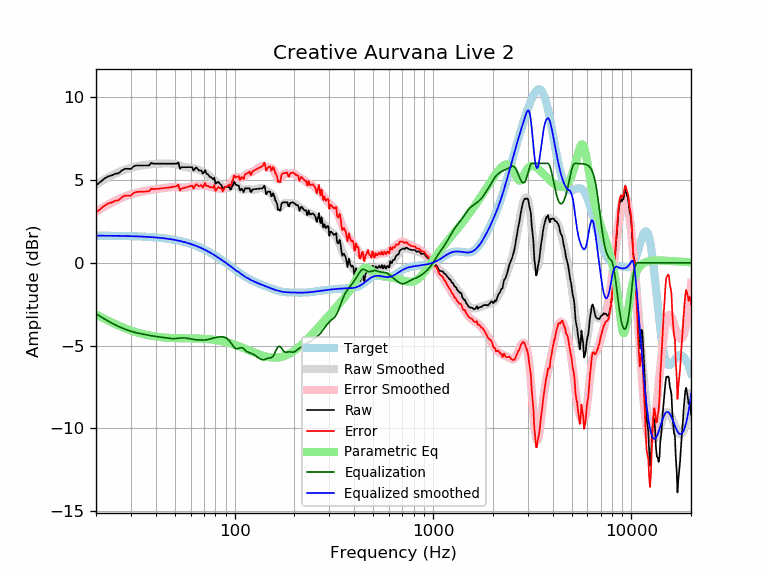

Source data for this figure (header and first rows):
frequency, raw, error, smoothed, error_smoothed, equalization, parametric_eq, equalized_raw, equalized_smoothed, target
20, 4.67, 3.03, 4.72, 3.08, -3.08, -3.12, 1.59, 1.64, 1.64
21, 4.87, 3.24, 4.88, 3.24, -3.24, -3.25, 1.64, 1.64, 1.64
22, 5.07, 3.44, 5.02, 3.38, -3.38, -3.38, 1.69, 1.64, 1.64
23, 5.21, 3.58, 5.15, 3.52, -3.52, -3.49, 1.70, 1.63, 1.63
24, 5.27, 3.64, 5.27, 3.64, -3.64, -3.60, 1.64, 1.63, 1.63
25, 5.37, 3.75, 5.38, 3.75, -3.75, -3.70, 1.63, 1.63, 1.63
26, 5.40, 3.78, 5.47, 3.85, -3.85, -3.79, 1.56, 1.62, 1.62
27, 5.57, 3.95, 5.55, 3.93, -3.93, -3.88, 1.64, 1.62, 1.62
28, 5.67, 4.06, 5.63, 4.01, -4.01, -3.95, 1.67, 1.62, 1.62
29, 5.67, 4.06, 5.69, 4.08, -4.08, -4.02, 1.60, 1.61, 1.61
30, 5.66, 4.06, 5.74, 4.13, -4.13, -4.08, 1.53, 1.61, 1.61
31, 5.82, 4.22, 5.79, 4.18, -4.18, -4.14, 1.64, 1.60, 1.60
32, 5.87, 4.28, 5.82, 4.23, -4.23, -4.19, 1.65, 1.60, 1.60
33, 5.87, 4.28, 5.85, 4.26, -4.26, -4.24, 1.61, 1.59, 1.59
34, 5.87, 4.29, 5.88, 4.30, -4.30, -4.28, 1.58, 1.58, 1.58
35, 5.87, 4.30, 5.90, 4.33, -4.33, -4.32, 1.55, 1.58, 1.58
36, 5.87, 4.31, 5.92, 4.35, -4.35, -4.35, 1.52, 1.57, 1.57
37, 5.87, 4.31, 5.94, 4.38, -4.38, -4.38, 1.50, 1.56, 1.56
38, 6.03, 4.48, 5.95, 4.40, -4.40, -4.41, 1.63, 1.55, 1.55
39, 5.98, 4.44, 5.97, 4.43, -4.43, -4.43, 1.56, 1.54, 1.54
40, 5.98, 4.45, 5.98, 4.45, -4.45, -4.45, 1.54, 1.53, 1.53
41, 5.98, 4.47, 5.98, 4.47, -4.47, -4.47, 1.52, 1.52, 1.52
42, 5.98, 4.48, 5.99, 4.48, -4.48, -4.48, 1.50, 1.51, 1.51
43, 5.98, 4.49, 5.99, 4.50, -4.50, -4.50, 1.48, 1.49, 1.49
44, 5.98, 4.51, 5.99, 4.52, -4.52, -4.51, 1.47, 1.48, 1.48
45, 5.98, 4.52, 6.00, 4.53, -4.53, -4.52, 1.45, 1.46, 1.46
46, 5.98, 4.54, 6.00, 4.55, -4.55, -4.53, 1.44, 1.45, 1.45
47, 5.98, 4.55, 6.00, 4.56, -4.56, -4.53, 1.42, 1.43, 1.43
48, 5.98, 4.57, 5.99, 4.57, -4.57, -4.54, 1.41, 1.42, 1.42
49, 5.98, 4.59, 5.97, 4.58, -4.58, -4.54, 1.41, 1.40, 1.40
50, 5.98, 4.61, 5.95, 4.58, -4.58, -4.55, 1.41, 1.38, 1.38
51, 5.98, 4.63, 5.93, 4.57, -4.57, -4.55, 1.42, 1.36, 1.36
52, 6.05, 4.72, 5.89, 4.56, -4.56, -4.55, 1.50, 1.34, 1.34
53, 5.68, 4.37, 5.86, 4.55, -4.55, -4.55, 1.14, 1.32, 1.32
54, 5.77, 4.48, 5.83, 4.54, -4.54, -4.56, 1.24, 1.29, 1.29
55, 5.77, 4.50, 5.80, 4.53, -4.53, -4.56, 1.24, 1.27, 1.27
56, 5.77, 4.53, 5.78, 4.54, -4.54, -4.56, 1.24, 1.25, 1.25
57, 5.77, 4.55, 5.77, 4.55, -4.55, -4.56, 1.23, 1.22, 1.22
58, 5.77, 4.58, 5.76, 4.56, -4.56, -4.56, 1.21, 1.19, 1.19
59, 5.77, 4.61, 5.75, 4.58, -4.58, -4.56, 1.19, 1.17, 1.17
60, 5.77, 4.63, 5.74, 4.60, -4.60, -4.56, 1.18, 1.14, 1.14
61, 5.77, 4.66, 5.72, 4.61, -4.61, -4.56, 1.16, 1.11, 1.11
62, 5.56, 4.48, 5.71, 4.63, -4.63, -4.56, 0.94, 1.08, 1.08
63, 5.67, 4.62, 5.69, 4.64, -4.64, -4.57, 1.04, 1.05, 1.05
64, 5.76, 4.75, 5.67, 4.65, -4.65, -4.57, 1.12, 1.02, 1.02
65, 5.67, 4.69, 5.64, 4.65, -4.65, -4.57, 1.02, 0.99, 0.99
66, 5.57, 4.62, 5.61, 4.66, -4.66, -4.57, 0.92, 0.95, 0.95
67, 5.57, 4.65, 5.58, 4.66, -4.66, -4.58, 0.91, 0.92, 0.92
68, 5.57, 4.69, 5.55, 4.66, -4.66, -4.58, 0.91, 0.88, 0.88
69, 5.39, 4.54, 5.51, 4.67, -4.67, -4.58, 0.73, 0.85, 0.85
70, 5.45, 4.64, 5.48, 4.66, -4.66, -4.59, 0.79, 0.81, 0.81
71, 5.59, 4.82, 5.44, 4.66, -4.66, -4.59, 0.93, 0.78, 0.78
72, 5.37, 4.63, 5.39, 4.65, -4.65, -4.60, 0.72, 0.74, 0.74
73, 5.35, 4.65, 5.34, 4.64, -4.64, -4.60, 0.72, 0.70, 0.70
74, 5.27, 4.61, 5.28, 4.62, -4.62, -4.61, 0.65, 0.66, 0.66
75, 5.17, 4.55, 5.22, 4.60, -4.60, -4.62, 0.57, 0.62, 0.62
76, 5.17, 4.59, 5.16, 4.58, -4.58, -4.63, 0.60, 0.59, 0.59
77, 5.10, 4.56, 5.10, 4.56, -4.56, -4.63, 0.55, 0.55, 0.55
78, 5.02, 4.52, 5.05, 4.54, -4.54, -4.64, 0.48, 0.51, 0.51
79, 5.14, 4.68, 4.99, 4.53, -4.53, -4.65, 0.62, 0.47, 0.47
... 553 more rows
